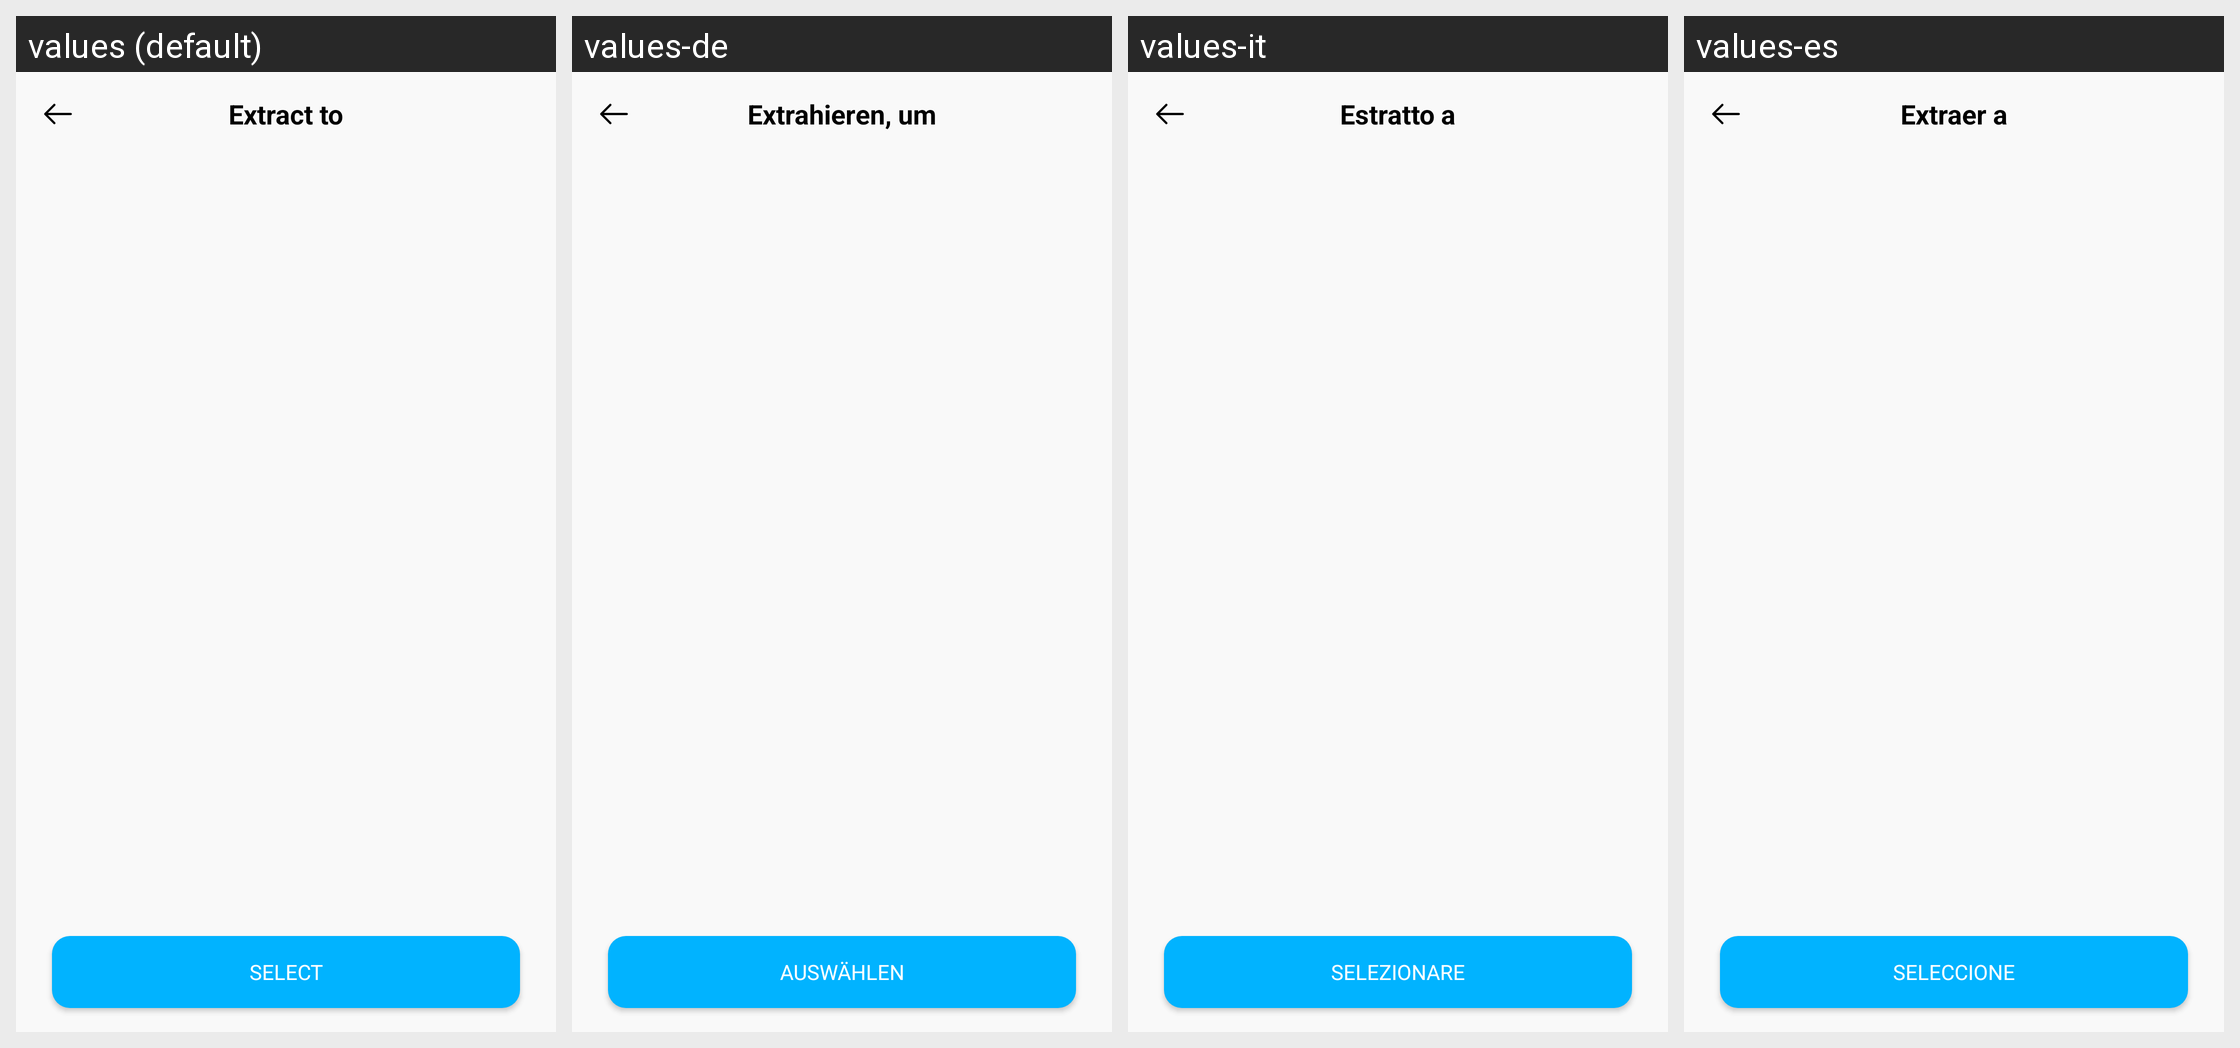

Locale-by-locale string values for the Android screen shown in this grid:
Android screen res/layout/activity_pick_folder.xml rendered under 4 locales, left to right: values (default), values-de, values-it, values-es. Device: Nexus 5 (rendered at 1080×1920; each locale shown at half size, 540×960, under a caption strip naming it); theme AppTheme.
Other locales in the repository, not shown: values-ar, values-bn, values-en, values-fr, values-hi, values-in, values-ko, values-pt, values-ru.
Strings drawn on this screen, with the default value and each locale's value (text and hints the layout hard-codes, and strings that could not be matched under every locale, appear in the picture but are not listed):

extract_to
  values: Extract to
  values-de: Extrahieren, um
  values-it: Estratto a
  values-es: Extraer a

select
  values: Select
  values-de: Auswählen
  values-it: Selezionare
  values-es: Seleccione
